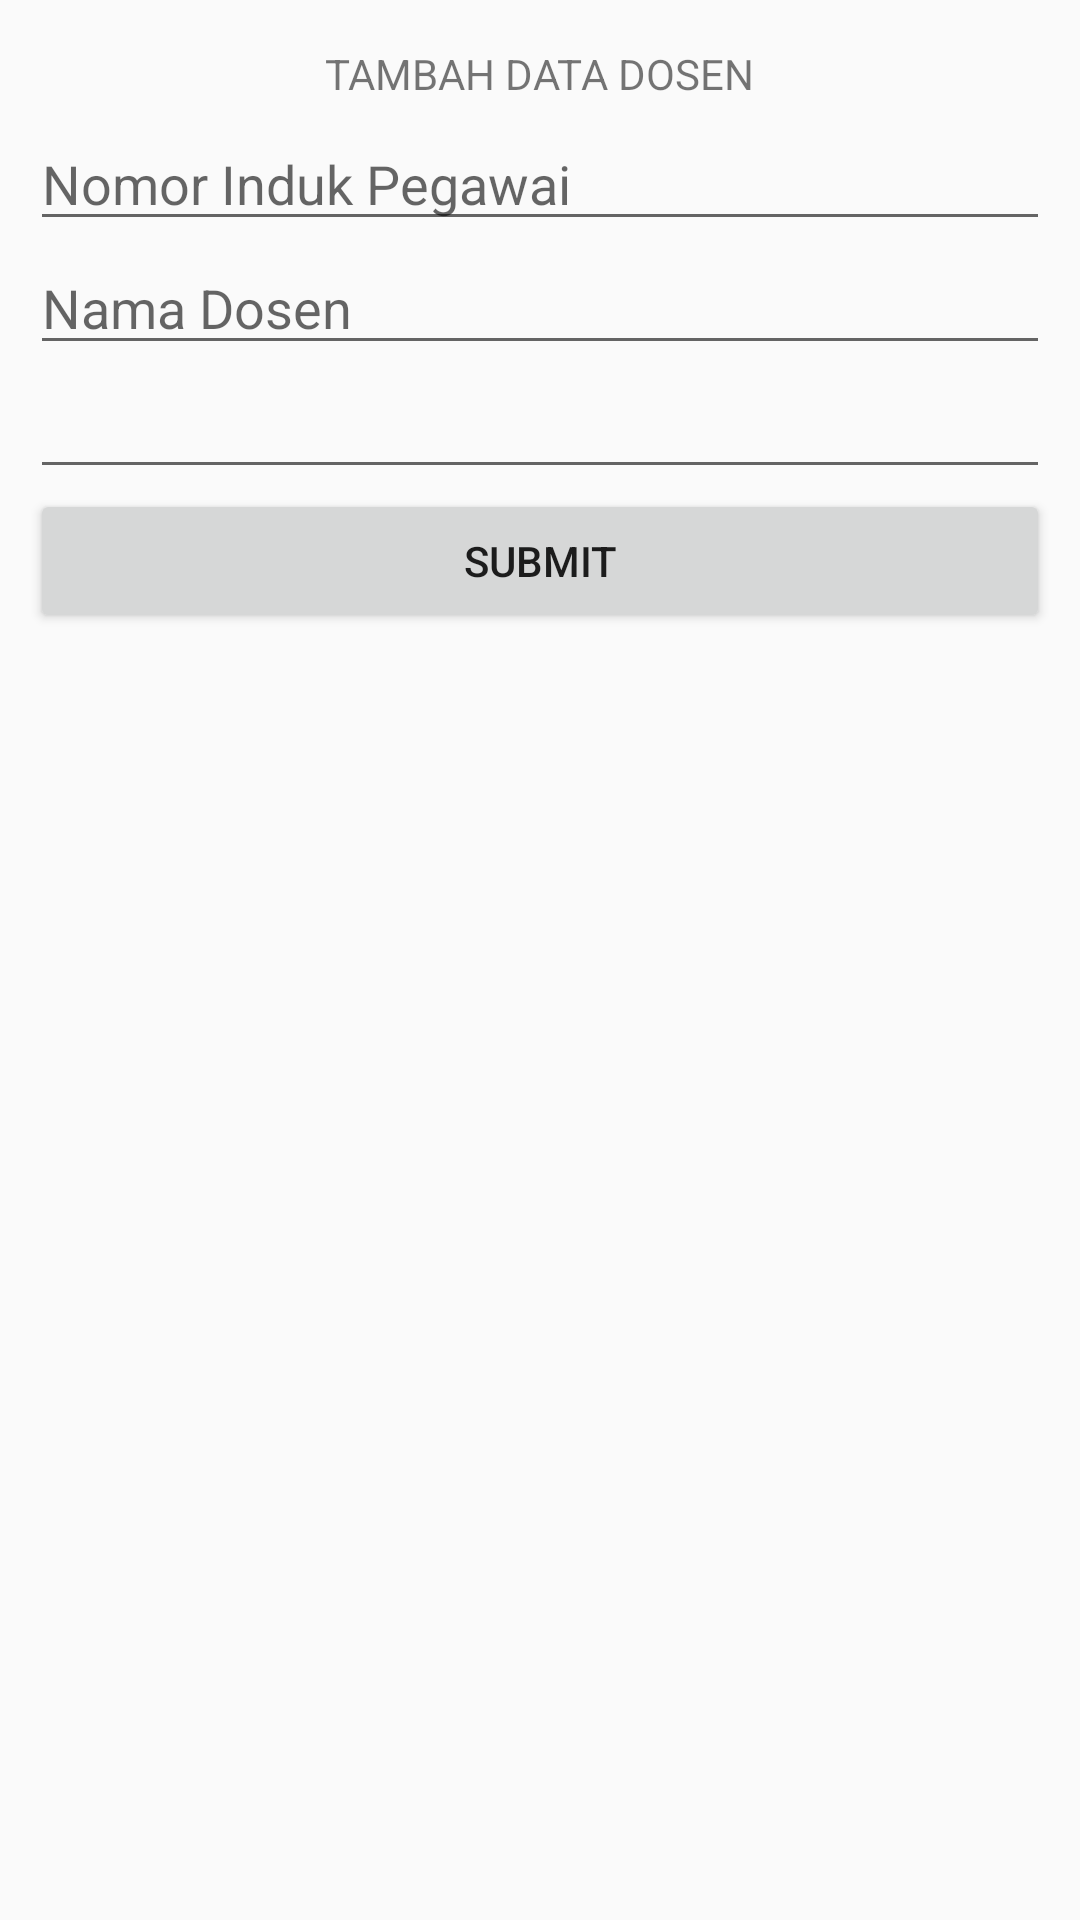

Here is an Android app screen rendered from its layout file. Give the layout XML and the strings, colors and styles it references.
<!-- AndroidManifest.xml: application theme MyMaterialTheme -->
<!-- res/layout/activity_detail.xml -->
<?xml version="1.0" encoding="utf-8"?>
<LinearLayout xmlns:android="http://schemas.android.com/apk/res/android"
    android:layout_width="match_parent"
    android:layout_height="match_parent"
    android:layout_gravity="center_horizontal"
    android:gravity="center_horizontal"
    android:orientation="vertical"
    android:padding="10dp">
    <TextView
        android:layout_width="wrap_content"
        android:layout_height="wrap_content"
        android:layout_margin="5dp"
        android:text="TAMBAH DATA DOSEN" />
    <EditText
        android:id="@+id/nik"
        android:layout_width="match_parent"
        android:layout_height="wrap_content"
        android:hint="Nomor Induk Pegawai"
        android:inputType="text" />
    <EditText
        android:id="@+id/nama_dosen"
        android:layout_width="match_parent"
        android:layout_height="wrap_content"
        android:hint="Nama Dosen"
        android:inputType="text" />
    <EditText
        android:id="@+id/spinnerJA"
        android:layout_width="match_parent"
        android:layout_height="wrap_content"
        android:inputType="text" />
    <Button
        android:id="@+id/bt_submit"
        android:layout_width="match_parent"
        android:layout_height="wrap_content"
        android:text="Submit" />
</LinearLayout>
<!-- resources referenced by this layout -->
<resources>
  <style name="MyMaterialTheme" parent="AppTheme">
          <item name="android:windowContentTransitions">true</item>
          <item name="android:windowAllowEnterTransitionOverlap">true</item>
          <item name="android:windowAllowReturnTransitionOverlap">true</item>
          <item name="android:windowSharedElementEnterTransition">@android:transition/move</item>
          <item name="android:windowSharedElementExitTransition">@android:transition/move</item>
      </style>
  <style name="AppTheme" parent="Theme.AppCompat.Light.NoActionBar">
          
          <item name="colorPrimary">@color/colorPrimary</item>
          <item name="colorPrimaryDark">@color/colorPrimary</item>
          <item name="colorAccent">@color/colorPrimaryDark</item>
      </style>
  <color name="colorPrimary">#76b4bd</color>
  <color name="colorPrimaryDark">#FFFFFF</color>
</resources>
